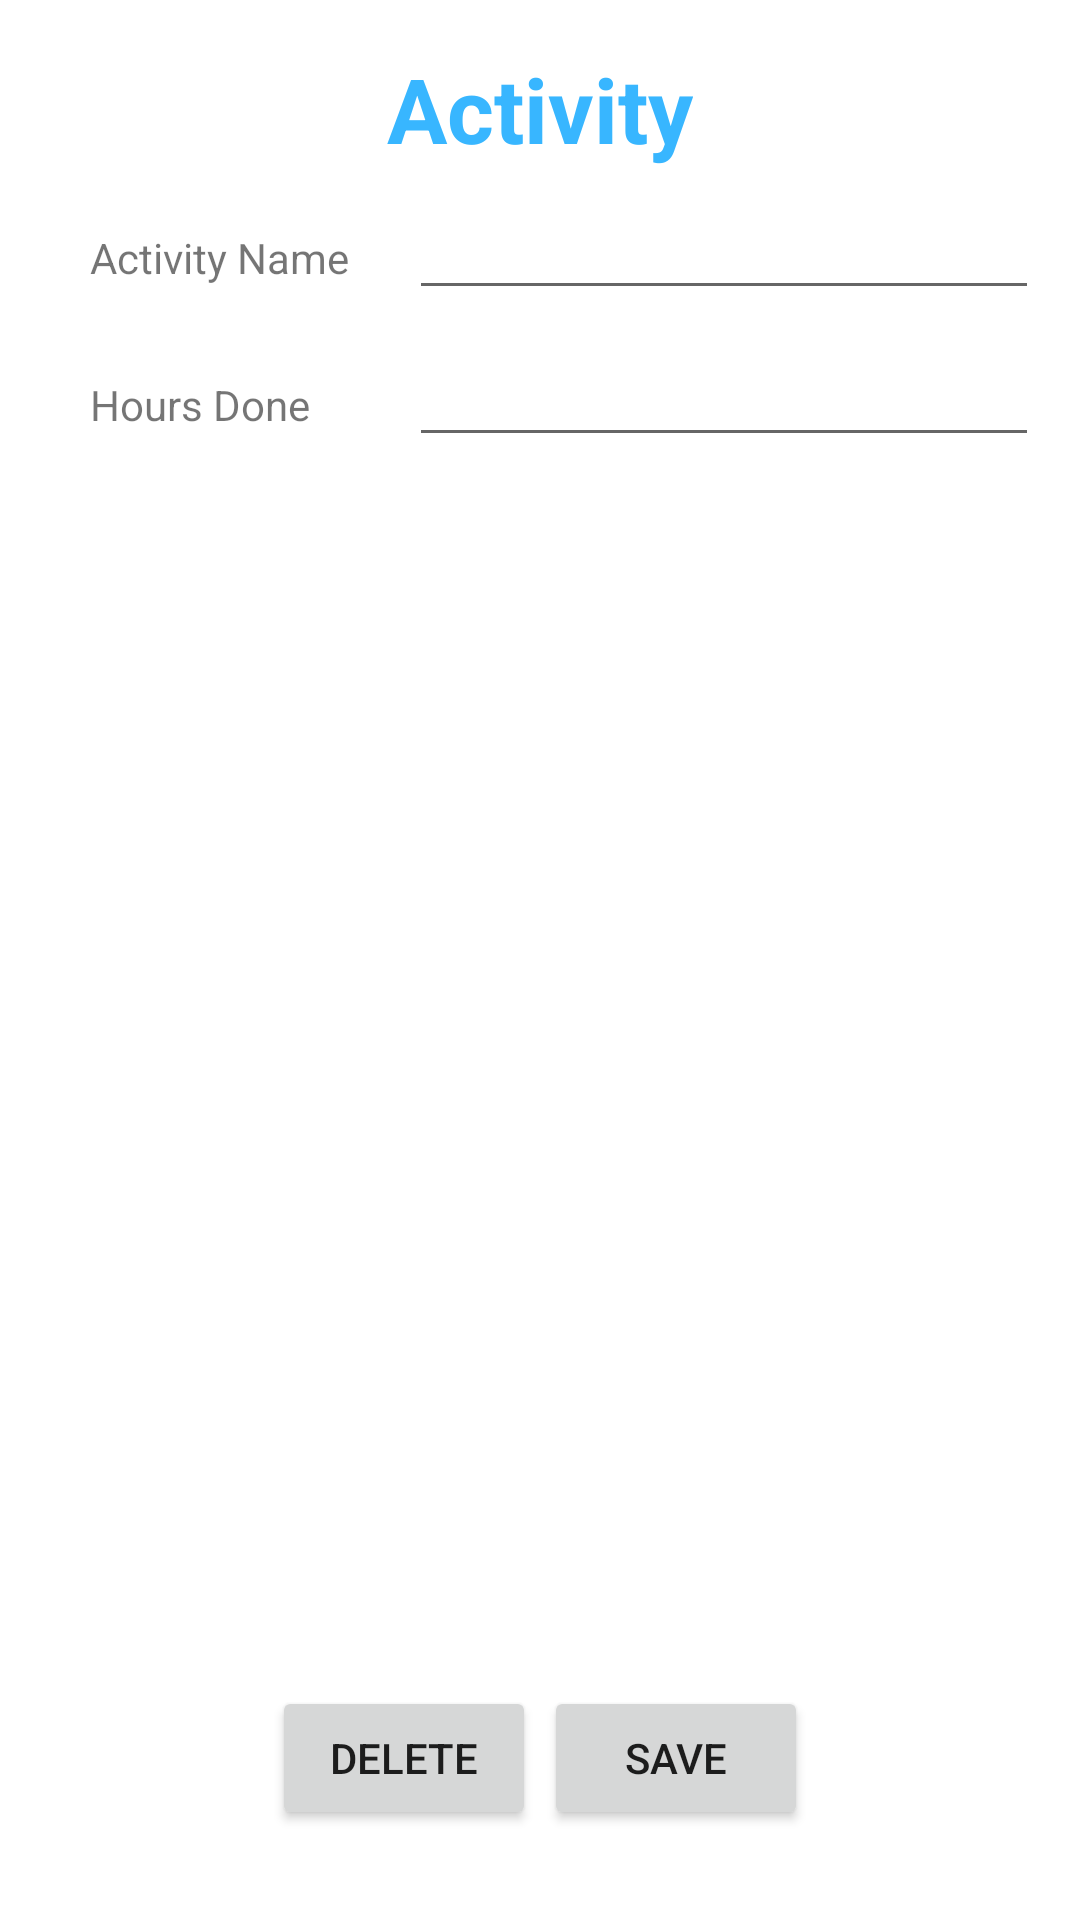

Layout XML and referenced resources for this Android screen:
<!-- AndroidManifest.xml: application theme Theme.FitStep -->
<!-- res/layout/fragment_modify_activity.xml -->
<?xml version="1.0" encoding="utf-8"?>
<androidx.constraintlayout.widget.ConstraintLayout xmlns:android="http://schemas.android.com/apk/res/android"
    xmlns:tools="http://schemas.android.com/tools"
    android:layout_width="match_parent"
    android:layout_height="match_parent"
    xmlns:app="http://schemas.android.com/apk/res-auto"
    tools:context=".ui.activity.ModifyActivityFragment">

    
    <TextView
        android:id="@+id/tvTitle"
        android:layout_width="wrap_content"
        android:layout_height="wrap_content"
        android:layout_marginTop="16dp"
        android:text="Activity"
        android:textColor="@color/buttonColor"
        android:textSize="30dp"
        android:textStyle="bold"
        app:layout_constraintLeft_toLeftOf="parent"
        app:layout_constraintRight_toRightOf="parent"
        app:layout_constraintTop_toTopOf="parent" />

    <TextView
        android:id="@+id/tvActName"
        android:layout_width="wrap_content"
        android:layout_height="wrap_content"
        android:text="Activity Name"
        app:layout_constraintTop_toBottomOf="@id/tvTitle"
        app:layout_constraintLeft_toLeftOf="parent"
        android:layout_marginLeft="30dp"
        android:layout_marginTop="20dp"/>

    <EditText
        android:id="@+id/edActName"
        android:layout_width="wrap_content"
        android:layout_height="wrap_content"
        android:ems="10"
        android:inputType="textPersonName"
        app:layout_constraintLeft_toRightOf="@id/tvActName"
        app:layout_constraintBaseline_toBaselineOf="@id/tvActName"
        android:layout_marginLeft="20dp"/>

    <TextView
        android:id="@+id/tvHours"
        android:layout_width="wrap_content"
        android:layout_height="wrap_content"
        android:text="Hours Done"
        app:layout_constraintTop_toBottomOf="@id/tvActName"
        app:layout_constraintStart_toStartOf="@id/tvActName"
        android:layout_marginTop="30dp"/>

    <EditText
        android:id="@+id/edHours"
        android:layout_width="wrap_content"
        android:layout_height="wrap_content"
        android:ems="10"
        android:inputType="numberDecimal"
        app:layout_constraintTop_toBottomOf="@id/edActName"
        app:layout_constraintBaseline_toBaselineOf="@id/tvHours"
        app:layout_constraintStart_toStartOf="@id/edActName"/>

    <Button
        android:id="@+id/btnDelete"
        android:layout_width="wrap_content"
        android:layout_height="wrap_content"
        android:text="Delete"
        app:layout_constraintBottom_toBottomOf="parent"
        app:layout_constraintLeft_toLeftOf="parent"
        app:layout_constraintRight_toRightOf="@id/btnSave"
        android:layout_marginBottom="30dp"/>

    <Button
        android:id="@+id/btnSave"
        android:layout_width="wrap_content"
        android:layout_height="wrap_content"
        android:text="Save"
        app:layout_constraintRight_toRightOf="parent"
        app:layout_constraintLeft_toLeftOf="@id/btnDelete"
        app:layout_constraintBaseline_toBaselineOf="@id/btnDelete"/>

</androidx.constraintlayout.widget.ConstraintLayout>
<!-- resources referenced by this layout -->
<resources>
  <color name="buttonColor">#38B6FF</color>
  <style name="Theme.FitStep" parent="Theme.MaterialComponents.DayNight.NoActionBar">
          
          <item name="colorPrimary">@color/buttonColor</item>
          <item name="colorPrimaryVariant">@color/purple_700</item>
          <item name="colorOnPrimary">@color/white</item>
          
          <item name="colorSecondary">@color/teal_200</item>
          <item name="colorSecondaryVariant">@color/teal_700</item>
          <item name="colorOnSecondary">@color/black</item>
          
          <item name="android:statusBarColor">?attr/colorPrimaryVariant</item>
          
  
      </style>
  <color name="purple_700">#FF3700B3</color>
  <color name="white">#FFFFFFFF</color>
  <color name="teal_200">#FF03DAC5</color>
  <color name="teal_700">#FF018786</color>
  <color name="black">#FF000000</color>
</resources>
